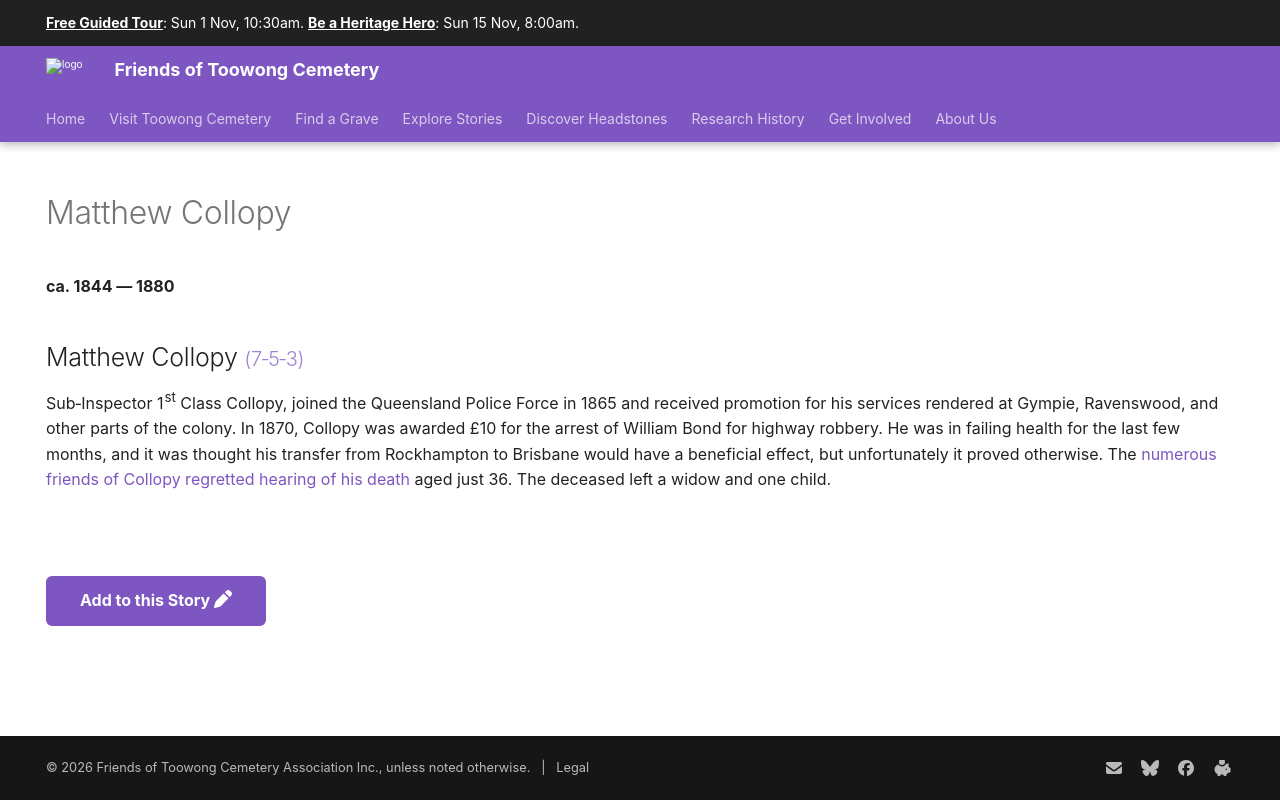

repository: 1871fotc/1871fotc.github.io · page: research/matthew-collopy/index.html · generator: mkdocs

---
title: Matthew Collopy
description: In 1870, Collopy was awarded £10 for the arrest of William Bond
hide:
  - toc
  - navigation 
---

# Matthew Collopy

**ca. 1844 — 1880**

--8<-- "snippets/matthew-collopy.md"

--8<-- "snippets/add-to-this-story.md"
